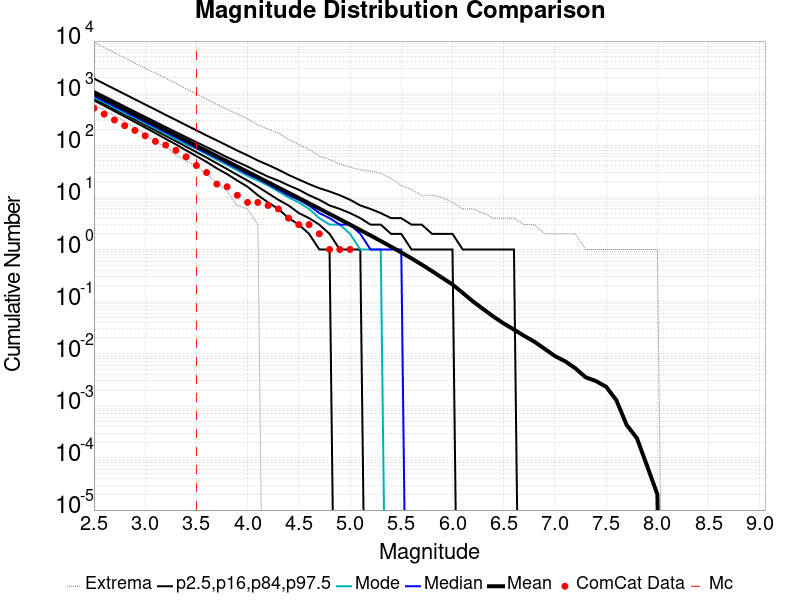

The file beside this chart, header and first rows:
Magnitude, ComCat Data, Simulation Mean, Simulation Median, Simulation Mode, Simulation Minimum, Simulation Maximum, 2.5 %-ile, 16 %-ile, 84 %-ile, 97.5 %-ile
2.5, 511.0, 981.3, 885.0, 830.0, 619.0, 9530, 728.0, 788.0, 1102, 1910
2.6, 396.0, 779.5, 703.0, 668.0, 477.0, 7547, 574.0, 625.0, 877.0, 1517
2.7, 306.0, 619.2, 559.0, 525.0, 375.0, 5962, 452.0, 495.0, 698.0, 1206
2.8, 238.0, 491.8, 445.0, 413.0, 286.0, 4771, 356.0, 392.0, 555.0, 959.0
2.9, 193.0, 390.7, 354.0, 336.0, 220.0, 3759, 279.0, 310.0, 442.0, 762.0
3.0, 152.0, 310.3, 282.0, 264.0, 164.0, 3004, 219.0, 245.0, 353.0, 606.0
3.1, 119.0, 246.5, 224.0, 211.0, 114.0, 2430, 171.0, 193.0, 281.0, 484.0
3.2, 101.0, 195.7, 178.0, 166.0, 94.0, 1945, 133.0, 152.0, 224.0, 383.0
3.3, 80.0, 155.5, 142.0, 131.0, 65.0, 1544, 104.0, 120.0, 179.0, 306.0
3.4, 60.0, 123.5, 113.0, 104.0, 50.0, 1212, 80.0, 94.0, 143.0, 243.0
3.5, 41.0, 98.05, 89.0, 86.0, 40.0, 966.0, 62.0, 74.0, 115.0, 194.0
3.6, 30.0, 77.86, 71.0, 67.0, 28.0, 769.0, 48.0, 58.0, 92.0, 154.0
3.7, 18.0, 61.85, 57.0, 53.0, 19.0, 610.0, 36.0, 45.0, 74.0, 124.0
3.8, 16.0, 49.12, 45.0, 42.0, 13.0, 489.0, 28.0, 35.0, 59.0, 99.0
3.9, 11.0, 39, 36.0, 33.0, 7.0, 399.0, 21.0, 27.0, 48.0, 79.0
4.0, 8.0, 30.97, 28.0, 26.0, 6.0, 323.0, 16.0, 21.0, 39.0, 64.0
4.1, 8.0, 24.58, 23.0, 21.0, 3.0, 246.0, 11.0, 16.0, 31.0, 51.0
4.2, 7.0, 19.5, 18.0, 17.0, 0.0, 204.0, 8.0, 12.0, 25.0, 42.0
4.3, 6.0, 15.47, 14.0, 13.0, 0.0, 171.0, 6.0, 9.0, 21.0, 34.0
4.4, 4.0, 12.27, 11.0, 10.0, 0.0, 130.0, 4.0, 7.0, 17.0, 27.0
4.5, 3.0, 9.722, 9.0, 8.0, 0.0, 103.0, 3.0, 5.0, 14.0, 22.0
4.6, 3.0, 7.702, 7.0, 6.0, 0.0, 83.0, 2.0, 4.0, 11.0, 18.0
4.7, 2.0, 6.097, 5.0, 4.0, 0.0, 62.0, 1.0, 3.0, 9.0, 15.0
4.8, 1.0, 4.822, 4.0, 3.0, 0.0, 53.0, 1.0, 2.0, 7.0, 13.0
4.9, 1.0, 3.811, 3.0, 3.0, 0.0, 44.0, 0.0, 1.0, 6.0, 11.0
5.0, 1.0, 3.006, 3.0, 2.0, 0.0, 38.0, 0.0, 1.0, 5.0, 9.0
5.1, 0.0, 2.366, 2.0, 1.0, 0.0, 34.0, 0.0, 1.0, 4.0, 7.0
5.2, 0.0, 1.86, 1.0, 1.0, 0.0, 32.0, 0.0, 0.0, 3.0, 6.0
5.3, 0.0, 1.454, 1.0, 1.0, 0.0, 29.0, 0.0, 0.0, 3.0, 5.0
5.4, 0.0, 1.133, 1.0, 0.0, 0.0, 23.0, 0.0, 0.0, 2.0, 4.0
5.5, 0.0, 0.8794, 1.0, 0.0, 0.0, 17.0, 0.0, 0.0, 2.0, 4.0
5.6, 0.0, 0.6755, 0.0, 0.0, 0.0, 14.0, 0.0, 0.0, 1.0, 3.0
5.7, 0.0, 0.5136, 0.0, 0.0, 0.0, 11.0, 0.0, 0.0, 1.0, 3.0
5.8, 0.0, 0.3854, 0.0, 0.0, 0.0, 11.0, 0.0, 0.0, 1.0, 2.0
5.9, 0.0, 0.2861, 0.0, 0.0, 0.0, 10.0, 0.0, 0.0, 1.0, 2.0
6.0, 0.0, 0.2131, 0.0, 0.0, 0.0, 8.0, 0.0, 0.0, 1.0, 2.0
6.1, 0.0, 0.147, 0.0, 0.0, 0.0, 6.0, 0.0, 0.0, 0.0, 1.0
6.2, 0.0, 0.1009, 0.0, 0.0, 0.0, 6.0, 0.0, 0.0, 0.0, 1.0
6.3, 0.0, 0.07176, 0.0, 0.0, 0.0, 5.0, 0.0, 0.0, 0.0, 1.0
6.4, 0.0, 0.05159, 0.0, 0.0, 0.0, 4.0, 0.0, 0.0, 0.0, 1.0
6.5, 0.0, 0.03807, 0.0, 0.0, 0.0, 4.0, 0.0, 0.0, 0.0, 1.0
6.6, 0.0, 0.02911, 0.0, 0.0, 0.0, 4.0, 0.0, 0.0, 0.0, 1.0
6.7, 0.0, 0.022, 0.0, 0.0, 0.0, 3.0, 0.0, 0.0, 0.0, 0.0
6.8, 0.0, 0.01701, 0.0, 0.0, 0.0, 3.0, 0.0, 0.0, 0.0, 0.0
6.9, 0.0, 0.01237, 0.0, 0.0, 0.0, 2.0, 0.0, 0.0, 0.0, 0.0
7.0, 0.0, 0.00902, 0.0, 0.0, 0.0, 2.0, 0.0, 0.0, 0.0, 0.0
7.1, 0.0, 0.00716, 0.0, 0.0, 0.0, 2.0, 0.0, 0.0, 0.0, 0.0
7.2, 0.0, 0.00524, 0.0, 0.0, 0.0, 2.0, 0.0, 0.0, 0.0, 0.0
7.3, 0.0, 0.00353, 0.0, 0.0, 0.0, 1.0, 0.0, 0.0, 0.0, 0.0
7.4, 0.0, 0.00299, 0.0, 0.0, 0.0, 1.0, 0.0, 0.0, 0.0, 0.0
7.5, 0.0, 0.00232, 0.0, 0.0, 0.0, 1.0, 0.0, 0.0, 0.0, 0.0
7.6, 0.0, 0.00128, 0.0, 0.0, 0.0, 1.0, 0.0, 0.0, 0.0, 0.0
7.7, 0.0, 4.3E-4, 0.0, 0.0, 0.0, 1.0, 0.0, 0.0, 0.0, 0.0
7.8, 0.0, 2.4E-4, 0.0, 0.0, 0.0, 1.0, 0.0, 0.0, 0.0, 0.0
7.9, 0.0, 7.0E-5, 0.0, 0.0, 0.0, 1.0, 0.0, 0.0, 0.0, 0.0
8.0, 0.0, 2.0E-5, 0.0, 0.0, 0.0, 1.0, 0.0, 0.0, 0.0, 0.0
8.1, 0.0, 0.0, 0.0, 0.0, 0.0, 0.0, 0.0, 0.0, 0.0, 0.0
8.2, 0.0, 0.0, 0.0, 0.0, 0.0, 0.0, 0.0, 0.0, 0.0, 0.0
8.3, 0.0, 0.0, 0.0, 0.0, 0.0, 0.0, 0.0, 0.0, 0.0, 0.0
8.4, 0.0, 0.0, 0.0, 0.0, 0.0, 0.0, 0.0, 0.0, 0.0, 0.0
... 6 more rows
